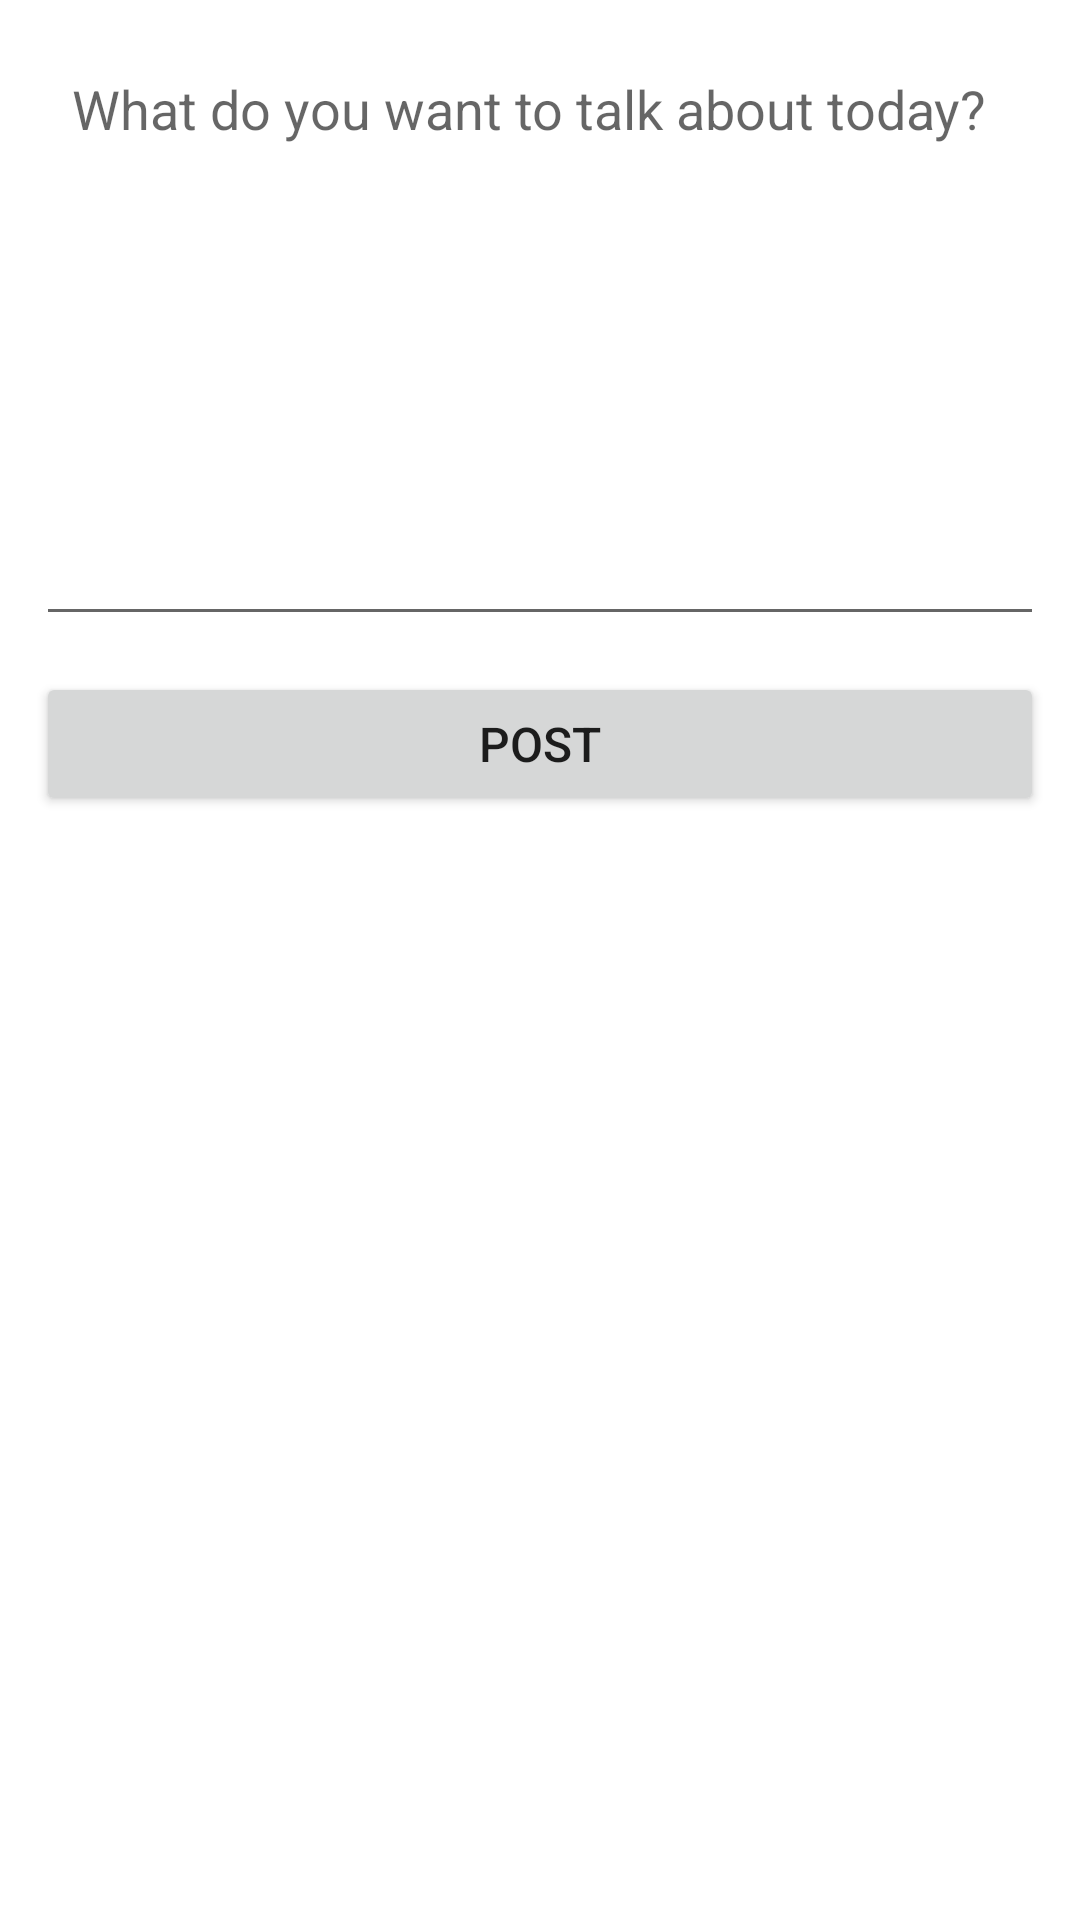

Produce the Android XML layout that renders to this screen, including the resource entries it uses.
<!-- AndroidManifest.xml: application theme Theme.SocialApp2 -->
<!-- res/layout/activity_create_post.xml -->
<?xml version="1.0" encoding="utf-8"?>
<layout
    xmlns:android="http://schemas.android.com/apk/res/android"
    xmlns:app="http://schemas.android.com/apk/res-auto"
    xmlns:tools="http://schemas.android.com/tools"
    >
    <androidx.constraintlayout.widget.ConstraintLayout
        android:layout_width="match_parent"
        android:layout_height="match_parent"
        tools:context=".CreatePostActivity">

        <EditText
            android:id="@+id/post_input_editText"
            android:layout_width="0dp"
            android:layout_height="200dp"
            app:layout_constraintStart_toStartOf="parent"
            app:layout_constraintEnd_toEndOf="parent"
            app:layout_constraintTop_toTopOf="parent"
            android:hint="@string/what_do_you_want_to_talk_about_today"
            android:gravity="top"
            android:layout_margin="12dp"
            android:padding="12dp"
            />

        <Button
            android:id="@+id/post_button"
            android:layout_width="0dp"
            android:layout_height="wrap_content"
            app:layout_constraintStart_toStartOf="parent"
            app:layout_constraintEnd_toEndOf="parent"
            app:layout_constraintTop_toBottomOf="@id/post_input_editText"
            android:text="@string/post"
            android:layout_margin="12dp"
            android:textSize="16sp"
            />
        

    </androidx.constraintlayout.widget.ConstraintLayout>
</layout>
<!-- resources referenced by this layout -->
<resources>
  <string name="post">Post</string>
  <string name="what_do_you_want_to_talk_about_today">What do you want to talk about today?</string>
  <style name="Theme.SocialApp2" parent="Theme.MaterialComponents.DayNight.DarkActionBar">
          
          <item name="colorPrimary">@color/purple_500</item>
          <item name="colorPrimaryVariant">@color/purple_700</item>
          <item name="colorOnPrimary">@color/white</item>
          
          <item name="colorSecondary">@color/teal_200</item>
          <item name="colorSecondaryVariant">@color/teal_700</item>
          <item name="colorOnSecondary">@color/black</item>
          
          <item name="android:statusBarColor" tools:targetApi="l">?attr/colorPrimaryVariant</item>
          
      </style>
  <!-- not gathered from this repository: default colours our renderer supplied (Android Studio template values) -->
  <color name="purple_500">#FF6200EE</color>
  <color name="purple_700">#FF3700B3</color>
  <color name="teal_200">#FF03DAC5</color>
  <color name="teal_700">#FF018786</color>
  <color name="black">#FF000000</color>
  <color name="white">#FFFFFFFF</color>
</resources>
